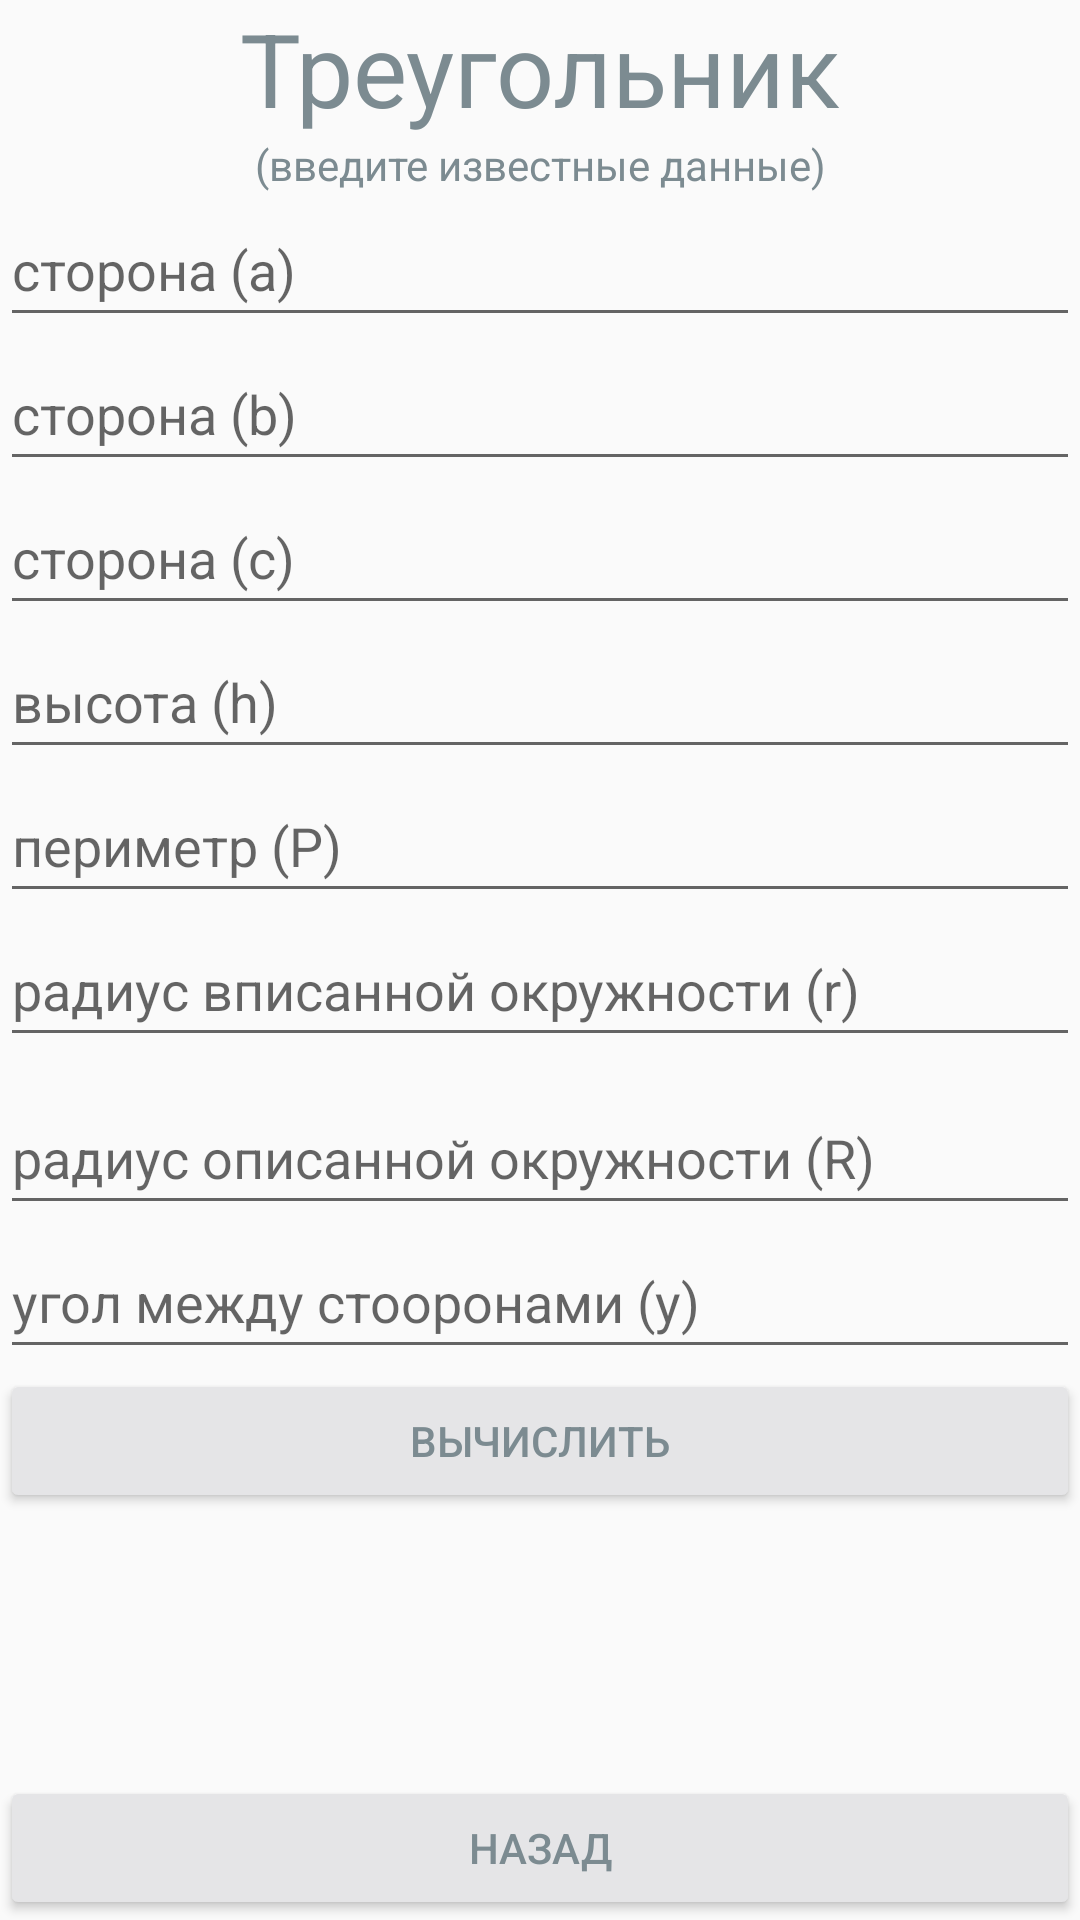

Here is an Android app screen rendered from its layout file. Give the layout XML and the strings, colors and styles it references.
<!-- AndroidManifest.xml: application theme Theme.AppCompat.Light.NoActionBar -->
<!-- res/layout/activity_treugolnik.xml -->
<?xml version="1.0" encoding="utf-8"?>
<androidx.constraintlayout.widget.ConstraintLayout xmlns:android="http://schemas.android.com/apk/res/android"
    xmlns:app="http://schemas.android.com/apk/res-auto"
    xmlns:tools="http://schemas.android.com/tools"
    android:layout_width="match_parent"
    android:layout_height="match_parent"
    tools:context=".Treugolnik">

    <TextView
        android:id="@+id/textView13"
        android:layout_width="match_parent"
        android:layout_height="wrap_content"
        android:gravity="center"
        android:text="@string/txtTreugolnik"
        android:textColor="#7C8B91"
        android:textSize="34sp"
        app:layout_constraintEnd_toEndOf="parent"
        app:layout_constraintStart_toStartOf="parent"
        app:layout_constraintTop_toTopOf="parent" />

    <TextView
        android:id="@+id/textView14"
        android:layout_width="match_parent"
        android:layout_height="wrap_content"
        android:gravity="center"
        android:text="@string/txtvvod"
        android:textColor="#7C8B91"
        app:layout_constraintEnd_toEndOf="parent"
        app:layout_constraintStart_toStartOf="parent"
        app:layout_constraintTop_toBottomOf="@+id/textView13" />

    <EditText
        android:id="@+id/a_treugolnik"
        android:layout_width="match_parent"
        android:layout_height="wrap_content"
        android:ems="10"
        android:hint="сторона (a)"
        android:inputType="numberDecimal"
        android:minHeight="48dp"
        app:layout_constraintEnd_toEndOf="parent"
        app:layout_constraintStart_toStartOf="parent"
        app:layout_constraintTop_toBottomOf="@+id/textView14" />

    <EditText
        android:id="@+id/b_treugolnik"
        android:layout_width="match_parent"
        android:layout_height="wrap_content"
        android:ems="10"
        android:hint="сторона (b)"
        android:inputType="numberDecimal"
        android:minHeight="48dp"
        app:layout_constraintEnd_toEndOf="parent"
        app:layout_constraintStart_toStartOf="parent"
        app:layout_constraintTop_toBottomOf="@+id/a_treugolnik" />

    <EditText
        android:id="@+id/c_treugolnik"
        android:layout_width="match_parent"
        android:layout_height="wrap_content"
        android:ems="10"
        android:hint="сторона (c)"
        android:inputType="numberDecimal"
        android:minHeight="48dp"
        app:layout_constraintEnd_toEndOf="parent"
        app:layout_constraintStart_toStartOf="parent"
        app:layout_constraintTop_toBottomOf="@+id/b_treugolnik" />

    <EditText
        android:id="@+id/h_treugolnik"
        android:layout_width="match_parent"
        android:layout_height="wrap_content"
        android:ems="10"
        android:hint="высота (h)"
        android:inputType="numberDecimal"
        android:minHeight="48dp"
        app:layout_constraintEnd_toEndOf="parent"
        app:layout_constraintStart_toStartOf="parent"
        app:layout_constraintTop_toBottomOf="@+id/c_treugolnik" />

    <EditText
        android:id="@+id/r_treugolnik"
        android:layout_width="match_parent"
        android:layout_height="wrap_content"
        android:ems="10"
        android:hint="радиус вписанной окружности (r)"
        android:inputType="numberDecimal"
        android:minHeight="48dp"
        app:layout_constraintEnd_toEndOf="parent"
        app:layout_constraintStart_toStartOf="parent"
        app:layout_constraintTop_toBottomOf="@+id/p_treugolnik" />

    <EditText
        android:id="@+id/R_treugolnik"
        android:layout_width="match_parent"
        android:layout_height="wrap_content"
        android:layout_marginTop="8dp"
        android:ems="10"
        android:hint="радиус описанной окружности (R)"
        android:inputType="numberDecimal"
        android:minHeight="48dp"
        app:layout_constraintEnd_toEndOf="parent"
        app:layout_constraintHorizontal_bias="0.0"
        app:layout_constraintStart_toStartOf="parent"
        app:layout_constraintTop_toBottomOf="@+id/r_treugolnik" />

    <EditText
        android:id="@+id/p_treugolnik"
        android:layout_width="match_parent"
        android:layout_height="wrap_content"
        android:ems="10"
        android:hint="периметр (P)"
        android:inputType="numberDecimal"
        android:minHeight="48dp"
        app:layout_constraintEnd_toEndOf="parent"
        app:layout_constraintStart_toStartOf="parent"
        app:layout_constraintTop_toBottomOf="@+id/h_treugolnik" />

    <EditText
        android:id="@+id/y_treugolnik"
        android:layout_width="match_parent"
        android:layout_height="wrap_content"
        android:ems="10"
        android:hint="угол между стооронами (y)"
        android:inputType="numberDecimal"
        android:minHeight="48dp"
        app:layout_constraintTop_toBottomOf="@+id/R_treugolnik"
        tools:layout_editor_absoluteX="0dp" />

    <Button
        android:id="@+id/button5"
        android:layout_width="match_parent"
        android:layout_height="wrap_content"
        android:backgroundTint="#E5E5E7"
        android:text="@string/txt"
        android:textColor="#7C8B91"
        app:layout_constraintEnd_toEndOf="parent"
        app:layout_constraintStart_toStartOf="parent"
        app:layout_constraintTop_toBottomOf="@+id/y_treugolnik" />

    <Button
        android:id="@+id/back5"
        android:layout_width="match_parent"
        android:layout_height="wrap_content"
        android:backgroundTint="#E5E5E7"
        android:text="@string/txtnazad"
        android:textColor="#7C8B91"
        app:layout_constraintBottom_toBottomOf="parent"
        app:layout_constraintEnd_toEndOf="parent"
        app:layout_constraintStart_toStartOf="parent" />

</androidx.constraintlayout.widget.ConstraintLayout>
<!-- resources referenced by this layout -->
<resources>
  <string name="txt">вычислить</string>
  <string name="txtTreugolnik">Треугольник</string>
  <string name="txtnazad">назад</string>
  <string name="txtvvod">(введите известные данные)</string>
</resources>
